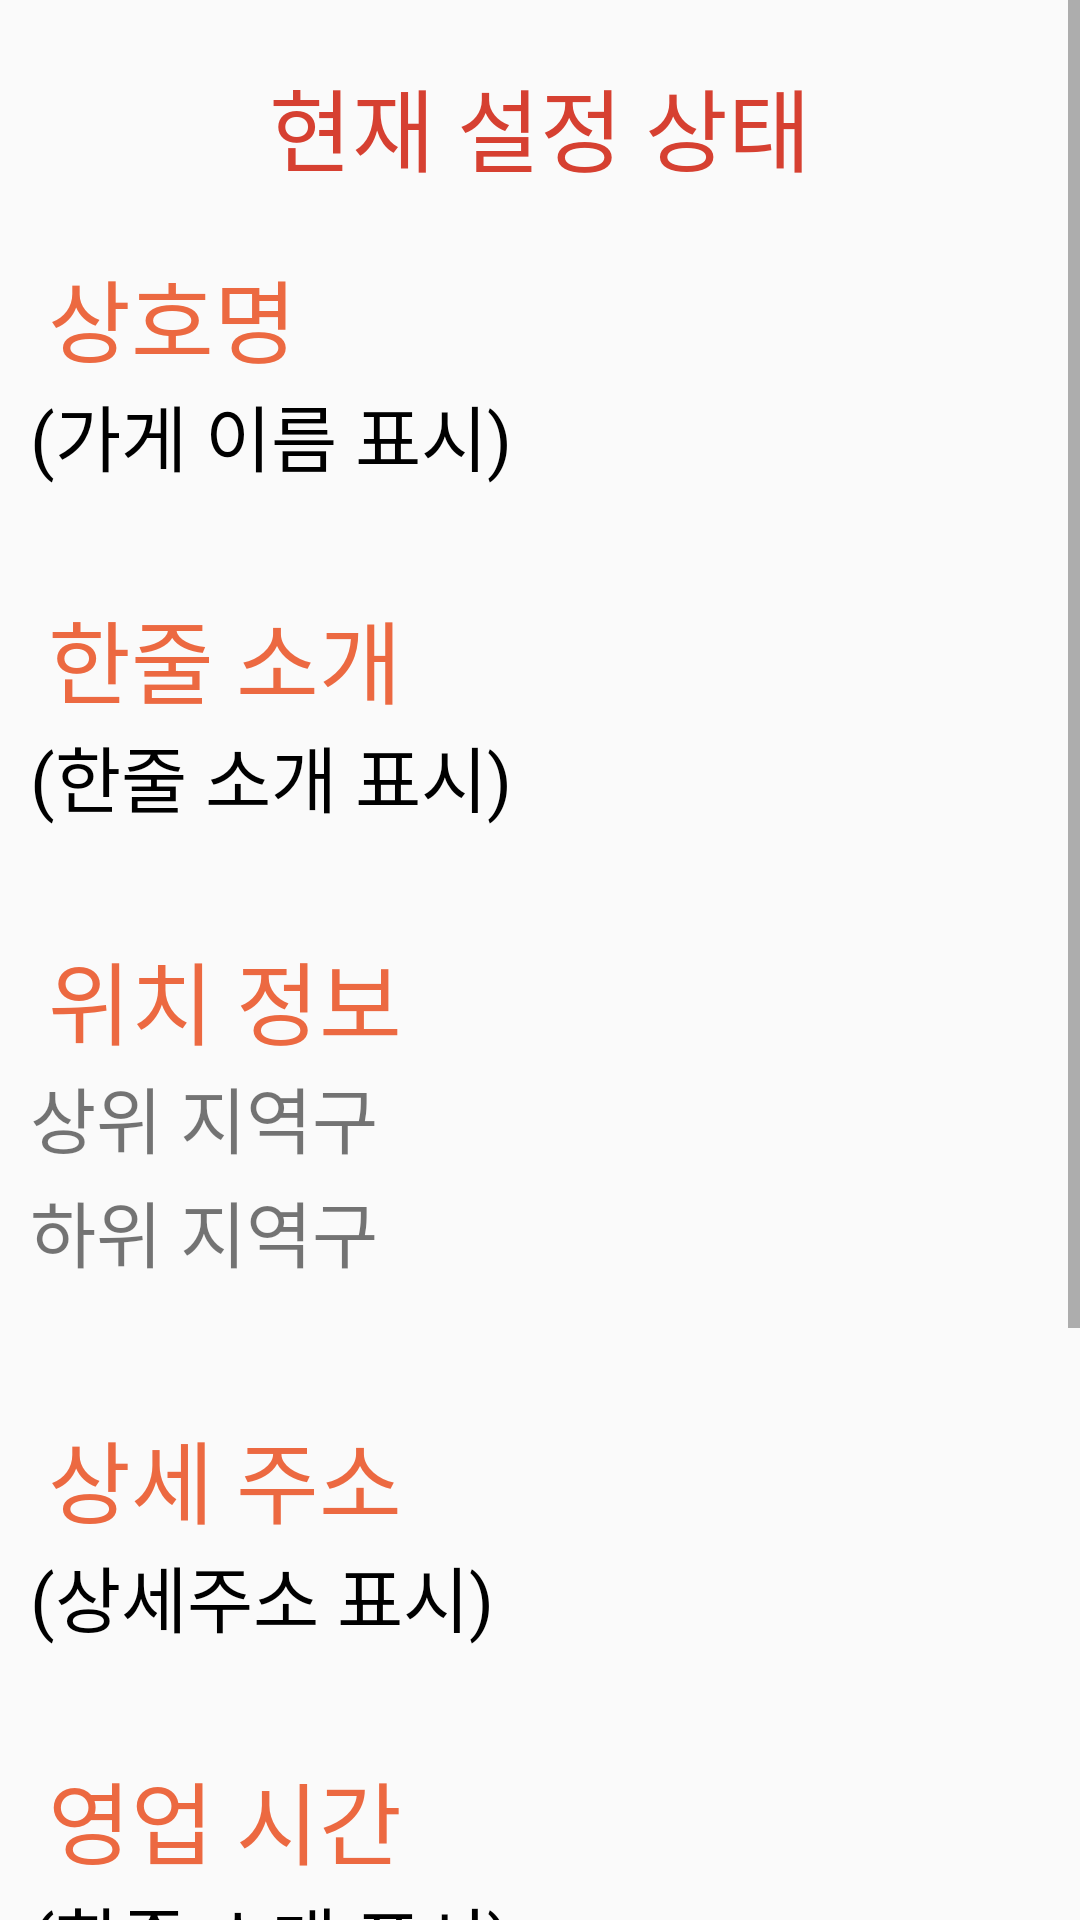

Write the Android layout XML for this screen, with the resource values it uses.
<!-- AndroidManifest.xml: application theme Theme.Sm_project -->
<!-- res/layout/fragment_seller_intro.xml -->
<?xml version="1.0" encoding="utf-8"?>
<androidx.constraintlayout.widget.ConstraintLayout xmlns:android="http://schemas.android.com/apk/res/android"
    xmlns:app="http://schemas.android.com/apk/res-auto"
    xmlns:tools="http://schemas.android.com/tools"
    android:layout_width="match_parent"
    android:layout_height="match_parent"
    tools:context=".SellerIntroFragment">

    <ScrollView
        android:layout_width="match_parent"
        android:layout_height="match_parent"
        tools:layout_editor_absoluteX="0dp"
        tools:layout_editor_absoluteY="105dp">

        <LinearLayout
            android:layout_width="match_parent"
            android:layout_height="wrap_content"
            android:orientation="vertical">

            <TextView
                android:id="@+id/textView27"
                android:layout_width="match_parent"
                android:layout_height="wrap_content"
                android:layout_marginTop="20dp"
                android:gravity="center"
                android:text="현재 설정 상태"
                android:textColor="@color/dark_orange"
                android:textSize="30sp" />

            <TextView
                android:id="@+id/textView6"
                android:layout_width="wrap_content"
                android:layout_height="wrap_content"
                android:layout_marginStart="16dp"
                android:layout_marginTop="20dp"
                android:text="상호명"
                android:textColor="@color/main_orange"
                android:textSize="30sp" />

            <TextView
                android:id="@+id/shop_name"
                android:layout_width="match_parent"
                android:layout_height="wrap_content"
                android:layout_marginLeft="10dp"
                android:layout_marginRight="10dp"
                android:layout_marginBottom="35dp"
                android:text="(가게 이름 표시)"
                android:textColor="@color/black"
                android:textSize="24sp" />

            <TextView
                android:id="@+id/textView35"
                android:layout_width="match_parent"
                android:layout_height="wrap_content"
                android:layout_marginStart="16dp"
                android:text="한줄 소개"
                android:textColor="@color/main_orange"
                android:textSize="30sp" />

            <TextView
                android:id="@+id/shop_intro3"
                android:layout_width="match_parent"
                android:layout_height="wrap_content"
                android:layout_marginLeft="10dp"
                android:layout_marginRight="10dp"
                android:layout_marginBottom="35dp"
                android:text="(한줄 소개 표시)"
                android:textColor="@color/black"
                android:textSize="24sp" />

            <TextView
                android:id="@+id/textView17"
                android:layout_width="match_parent"
                android:layout_height="wrap_content"
                android:layout_marginStart="16dp"
                android:text="위치 정보"
                android:textColor="@color/main_orange"
                android:textSize="30sp" />

            <LinearLayout
                android:layout_width="match_parent"
                android:layout_height="38dp"
                android:orientation="horizontal">

                <TextView
                    android:id="@+id/textView18"
                    android:layout_width="173dp"
                    android:layout_height="49dp"
                    android:layout_marginLeft="10dp"
                    android:layout_weight="1"
                    android:text="상위 지역구"
                    android:textSize="24sp" />

                <TextView
                    android:id="@+id/city"
                    android:layout_width="250dp"
                    android:layout_height="35dp"
                    android:layout_marginLeft="10dp"
                    android:layout_marginRight="10dp"
                    android:layout_marginBottom="35dp"
                    android:layout_weight="1"
                    android:textColor="@color/black"
                    android:textSize="24sp" />

            </LinearLayout>

            <LinearLayout
                android:layout_width="match_parent"
                android:layout_height="match_parent"
                android:layout_weight="1"
                android:orientation="horizontal">

                <TextView
                    android:id="@+id/textView19"
                    android:layout_width="172dp"
                    android:layout_height="43dp"
                    android:layout_marginLeft="10dp"
                    android:layout_marginBottom="35dp"
                    android:layout_weight="1"
                    android:text="하위 지역구"
                    android:textSize="24sp" />

                <TextView
                    android:id="@+id/town"
                    android:layout_width="250dp"
                    android:layout_height="35dp"
                    android:layout_marginLeft="10dp"
                    android:layout_marginRight="10dp"
                    android:layout_marginBottom="35dp"
                    android:layout_weight="1"
                    android:textColor="@color/black"
                    android:textSize="24sp" />
            </LinearLayout>

            <TextView
                android:id="@+id/textView14"
                android:layout_width="wrap_content"
                android:layout_height="wrap_content"
                android:layout_marginLeft="16dp"
                android:text="상세 주소"
                android:textColor="@color/main_orange"
                android:textSize="30sp" />

            <TextView
                android:id="@+id/shop_addr"
                android:layout_width="match_parent"
                android:layout_height="wrap_content"
                android:layout_marginLeft="10dp"
                android:layout_marginRight="10dp"
                android:layout_marginBottom="35dp"
                android:text="(상세주소 표시) "
                android:textColor="@color/black"
                android:textSize="24sp" />

            <TextView
                android:id="@+id/textView16"
                android:layout_width="wrap_content"
                android:layout_height="wrap_content"
                android:layout_marginStart="16dp"
                android:text="영업 시간"
                android:textColor="@color/main_orange"
                android:textSize="30sp" />

            <TextView
                android:id="@+id/shop_intro2"
                android:layout_width="match_parent"
                android:layout_height="wrap_content"
                android:layout_marginLeft="10dp"
                android:layout_marginRight="10dp"
                android:layout_marginBottom="35dp"
                android:text="(한줄 소개 표시)"
                android:textColor="@color/black"
                android:textSize="24sp" />

            <TextView
                android:id="@+id/textView29"
                android:layout_width="match_parent"
                android:layout_height="wrap_content"
                android:layout_marginStart="16dp"
                android:text="한줄 소개"
                android:textColor="@color/main_orange"
                android:textSize="30sp" />

            <TextView
                android:id="@+id/shop_time"
                android:layout_width="wrap_content"
                android:layout_height="wrap_content"
                android:layout_marginLeft="10dp"
                android:layout_marginRight="10dp"
                android:layout_marginBottom="35dp"
                android:text="(영업 시간 표시)"
                android:textColor="@color/black"
                android:textSize="24sp" />

            <TextView
                android:id="@+id/textView28"
                android:layout_width="match_parent"
                android:layout_height="wrap_content"
                android:layout_marginStart="16dp"
                android:text="한줄 소개"
                android:textColor="@color/main_orange"
                android:textSize="30sp" />

            <TextView
                android:id="@+id/shop_intro"
                android:layout_width="match_parent"
                android:layout_height="wrap_content"
                android:layout_marginLeft="10dp"
                android:layout_marginRight="10dp"
                android:layout_marginBottom="35dp"
                android:text="(한줄 소개 표시)"
                android:textColor="@color/black"
                android:textSize="24sp" />


        </LinearLayout>
    </ScrollView>
</androidx.constraintlayout.widget.ConstraintLayout>
<!-- resources referenced by this layout -->
<resources>
  <color name="dark_orange">#D64031</color>
  <color name="main_orange">#ec6941</color>
  <style name="Theme.Sm_project" parent="Theme.AppCompat.Light">
          
          <item name="colorPrimary">@color/purple_500</item>
          <item name="colorPrimaryVariant">@color/purple_700</item>
          <item name="colorOnPrimary">@color/white</item>
          
          <item name="colorSecondary">@color/teal_200</item>
          <item name="colorSecondaryVariant">@color/teal_700</item>
          <item name="colorOnSecondary">@color/black</item>
          
          <item name="android:statusBarColor" tools:targetApi="l">?attr/colorPrimaryVariant</item>
          
      </style>
  <!-- not gathered from this repository: default colours our renderer supplied (Android Studio template values) -->
  <color name="purple_500">#FF6200EE</color>
  <color name="purple_700">#FF3700B3</color>
  <color name="teal_200">#FF03DAC5</color>
  <color name="teal_700">#FF018786</color>
  <color name="black">#FF000000</color>
  <color name="white">#FFFFFFFF</color>
</resources>
